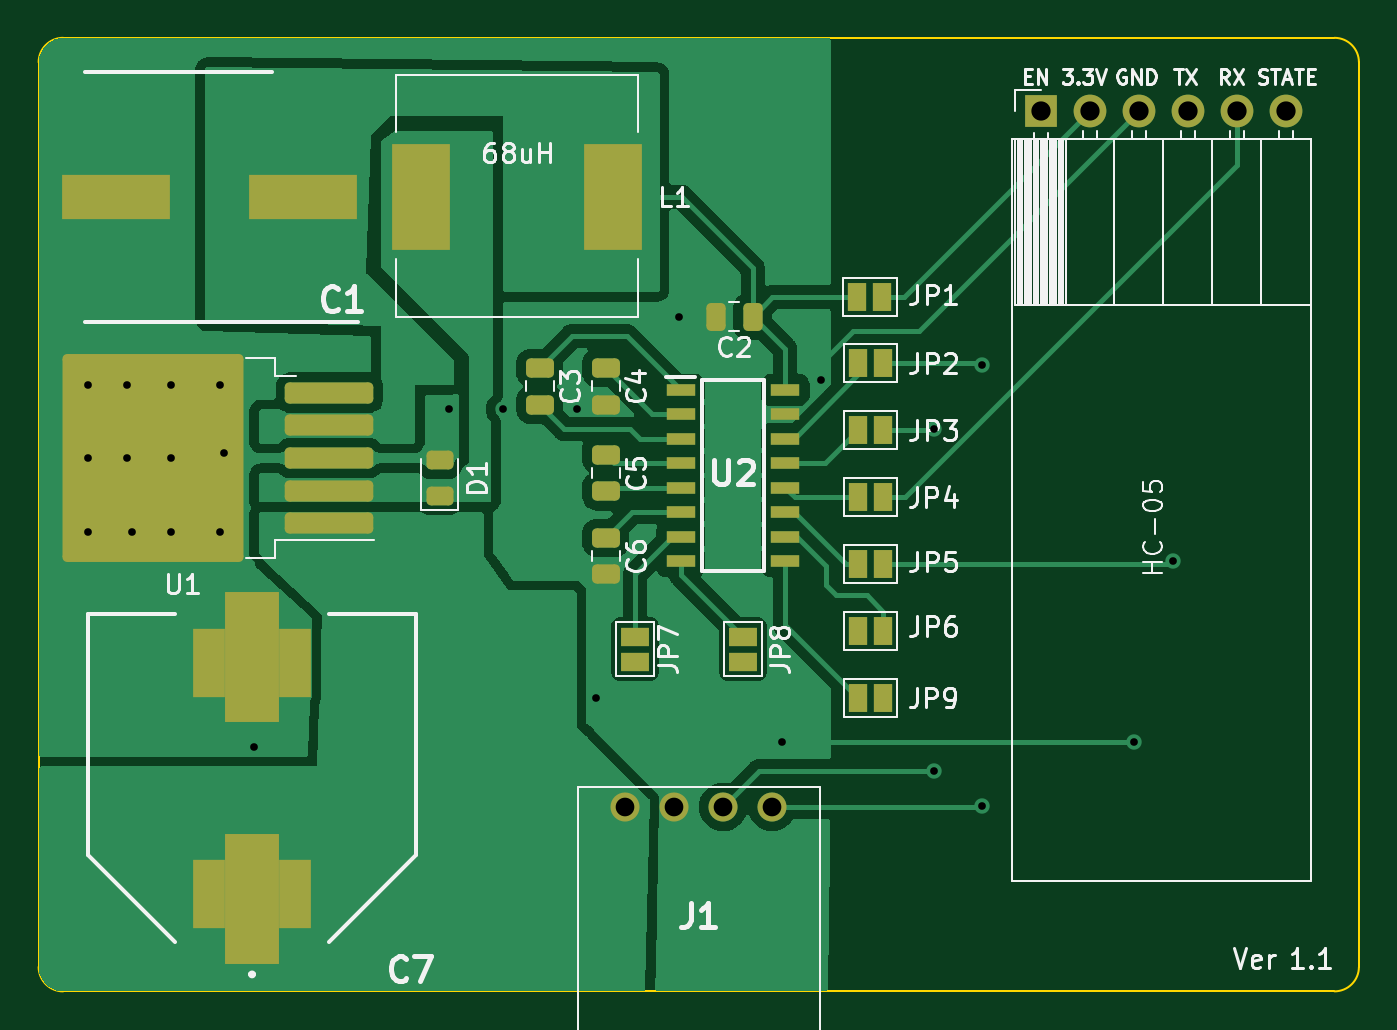
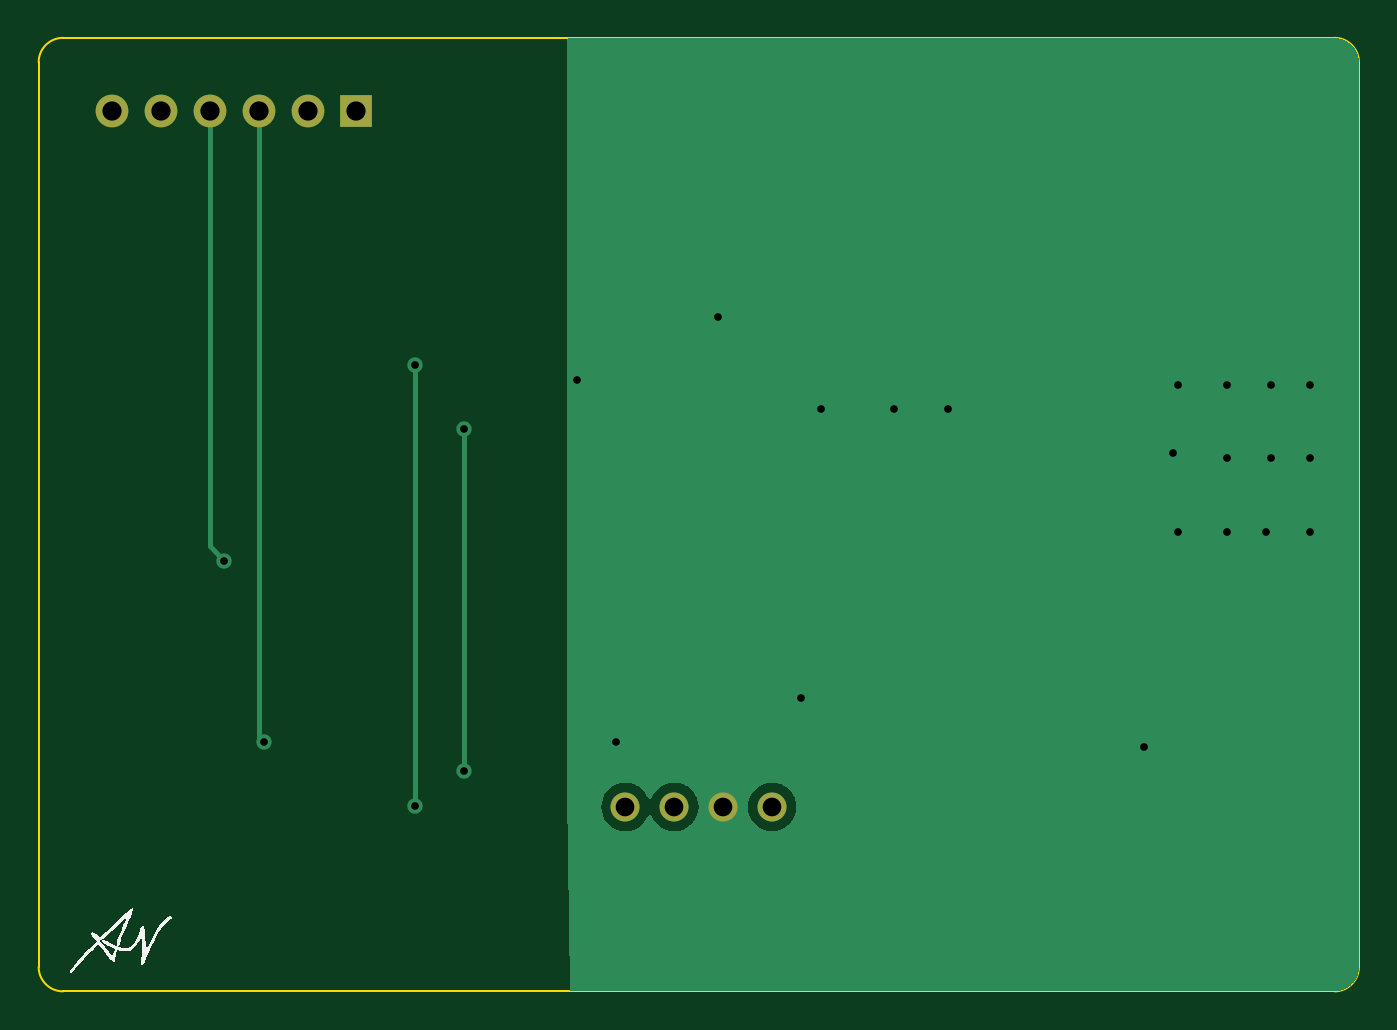
Circuit board: 11 layer files. Board 68.6 x 49.5 mm.
- bottom_copper: Blutooth_Serial-B_Cu.gbr (12338 bytes)
- bottom_mask: Blutooth_Serial-B_Mask.gbr (840 bytes)
- paste: Blutooth_Serial-B_Paste.gbr (462 bytes)
- bottom_silk: Blutooth_Serial-B_Silkscreen.gbr (6128 bytes)
- outline: Blutooth_Serial-Edge_Cuts.gbr (994 bytes)
- top_copper: Blutooth_Serial-F_Cu.gbr (83108 bytes)
- top_mask: Blutooth_Serial-F_Mask.gbr (4041 bytes)
- paste: Blutooth_Serial-F_Paste.gbr (3060 bytes)
- top_silk: Blutooth_Serial-F_Silkscreen.gbr (44703 bytes)
- drill: Blutooth_Serial-NPTH.drl (272 bytes)
- drill: Blutooth_Serial-PTH.drl (869 bytes)

=== bottom_copper: Blutooth_Serial-B_Cu.gbr (12338 bytes, source omitted) ===
=== bottom_mask: Blutooth_Serial-B_Mask.gbr ===
%TF.GenerationSoftware,KiCad,Pcbnew,(7.0.0)*%
%TF.CreationDate,2024-02-26T20:32:27-08:00*%
%TF.ProjectId,Blutooth_Serial,426c7574-6f6f-4746-985f-53657269616c,rev?*%
%TF.SameCoordinates,Original*%
%TF.FileFunction,Soldermask,Bot*%
%TF.FilePolarity,Negative*%
%FSLAX46Y46*%
G04 Gerber Fmt 4.6, Leading zero omitted, Abs format (unit mm)*
G04 Created by KiCad (PCBNEW (7.0.0)) date 2024-02-26 20:32:27*
%MOMM*%
%LPD*%
G01*
G04 APERTURE LIST*
%ADD10C,1.509000*%
%ADD11R,1.700000X1.700000*%
%ADD12O,1.700000X1.700000*%
G04 APERTURE END LIST*
D10*
%TO.C,J1*%
X74930000Y-102175000D03*
X77470000Y-102175000D03*
X80010000Y-102175000D03*
X82550000Y-102175000D03*
%TD*%
D11*
%TO.C,IC1*%
X96519999Y-66039999D03*
D12*
X99059999Y-66039999D03*
X101599999Y-66039999D03*
X104139999Y-66039999D03*
X106679999Y-66039999D03*
X109219999Y-66039999D03*
%TD*%
M02*

=== paste: Blutooth_Serial-B_Paste.gbr ===
%TF.GenerationSoftware,KiCad,Pcbnew,(7.0.0)*%
%TF.CreationDate,2024-02-26T20:32:27-08:00*%
%TF.ProjectId,Blutooth_Serial,426c7574-6f6f-4746-985f-53657269616c,rev?*%
%TF.SameCoordinates,Original*%
%TF.FileFunction,Paste,Bot*%
%TF.FilePolarity,Positive*%
%FSLAX46Y46*%
G04 Gerber Fmt 4.6, Leading zero omitted, Abs format (unit mm)*
G04 Created by KiCad (PCBNEW (7.0.0)) date 2024-02-26 20:32:27*
%MOMM*%
%LPD*%
G01*
G04 APERTURE LIST*
G04 APERTURE END LIST*
M02*

=== bottom_silk: Blutooth_Serial-B_Silkscreen.gbr ===
%TF.GenerationSoftware,KiCad,Pcbnew,(7.0.0)*%
%TF.CreationDate,2024-02-26T20:32:27-08:00*%
%TF.ProjectId,Blutooth_Serial,426c7574-6f6f-4746-985f-53657269616c,rev?*%
%TF.SameCoordinates,Original*%
%TF.FileFunction,Legend,Bot*%
%TF.FilePolarity,Positive*%
%FSLAX46Y46*%
G04 Gerber Fmt 4.6, Leading zero omitted, Abs format (unit mm)*
G04 Created by KiCad (PCBNEW (7.0.0)) date 2024-02-26 20:32:27*
%MOMM*%
%LPD*%
G01*
G04 APERTURE LIST*
G04 APERTURE END LIST*
%TO.C,G\u002A\u002A\u002A*%
G36*
X110056282Y-109105168D02*
G01*
X110016297Y-109159707D01*
X109980298Y-109216972D01*
X109988020Y-109221576D01*
X110000633Y-109213356D01*
X110037518Y-109209531D01*
X110089890Y-109235782D01*
X110167619Y-109299779D01*
X110280577Y-109409192D01*
X110438638Y-109571691D01*
X110450301Y-109583855D01*
X110661152Y-109808340D01*
X110860288Y-110028443D01*
X111040156Y-110235091D01*
X111193201Y-110419211D01*
X111311871Y-110571727D01*
X111388613Y-110683566D01*
X111415871Y-110745655D01*
X111399854Y-110801546D01*
X111349754Y-110798193D01*
X111262679Y-110733274D01*
X111135736Y-110604634D01*
X110966033Y-110410112D01*
X110852760Y-110278027D01*
X110657891Y-110058206D01*
X110456284Y-109837779D01*
X110277056Y-109648917D01*
X110174168Y-109544678D01*
X110049513Y-109425025D01*
X109964937Y-109355942D01*
X109911795Y-109330737D01*
X109881439Y-109342716D01*
X109881276Y-109342928D01*
X109840482Y-109396561D01*
X109761763Y-109500596D01*
X109656390Y-109640122D01*
X109535631Y-109800228D01*
X109529721Y-109808064D01*
X109380564Y-110000812D01*
X109269279Y-110131929D01*
X109188944Y-110208007D01*
X109132639Y-110235640D01*
X109093442Y-110221420D01*
X109092907Y-110220844D01*
X109072299Y-110166910D01*
X109045750Y-110059182D01*
X109018591Y-109924098D01*
X108996153Y-109788092D01*
X108983768Y-109677601D01*
X108982484Y-109662155D01*
X108959335Y-109612041D01*
X108892563Y-109622925D01*
X108815879Y-109645255D01*
X108645259Y-109670472D01*
X108466324Y-109675394D01*
X108322164Y-109657415D01*
X108197896Y-109595341D01*
X108050907Y-109468672D01*
X107904129Y-109294754D01*
X107772372Y-109088903D01*
X107648324Y-108863580D01*
X107640323Y-109109387D01*
X107638848Y-109160869D01*
X107639153Y-109512284D01*
X107656771Y-109838157D01*
X107690325Y-110110943D01*
X107692838Y-110125855D01*
X107707392Y-110288079D01*
X107690552Y-110379322D01*
X107648833Y-110400891D01*
X107588748Y-110354093D01*
X107516810Y-110240235D01*
X107439534Y-110060624D01*
X107393209Y-109941895D01*
X107296712Y-109717533D01*
X107179566Y-109463462D01*
X107052104Y-109200794D01*
X106924656Y-108950637D01*
X106807554Y-108734101D01*
X106711129Y-108572297D01*
X106673531Y-108516743D01*
X106508539Y-108310962D01*
X106325061Y-108129227D01*
X106148272Y-107997259D01*
X106096756Y-107950177D01*
X106116667Y-107901012D01*
X106123527Y-107894375D01*
X106209273Y-107867693D01*
X106322105Y-107908996D01*
X106456559Y-108011948D01*
X106607173Y-108170211D01*
X106768484Y-108377448D01*
X106935029Y-108627323D01*
X107101346Y-108913498D01*
X107261971Y-109229635D01*
X107316704Y-109341724D01*
X107380108Y-109461395D01*
X107424017Y-109531504D01*
X107441200Y-109539548D01*
X107443247Y-109501056D01*
X107460521Y-109227412D01*
X107481180Y-108970159D01*
X107503796Y-108742391D01*
X107526942Y-108557198D01*
X107549188Y-108427671D01*
X107569107Y-108366902D01*
X107596053Y-108342627D01*
X107655496Y-108343514D01*
X107707099Y-108414898D01*
X107743319Y-108548898D01*
X107751054Y-108588499D01*
X107813648Y-108778002D01*
X107913753Y-108987687D01*
X108035241Y-109186891D01*
X108161985Y-109344951D01*
X108174287Y-109357484D01*
X108275765Y-109446983D01*
X108368018Y-109488459D01*
X108486229Y-109498580D01*
X108663040Y-109491166D01*
X108797890Y-109470448D01*
X108875502Y-109439438D01*
X108883583Y-109401150D01*
X108866062Y-109370597D01*
X108823469Y-109275327D01*
X108775209Y-109150354D01*
X108738316Y-109053942D01*
X108674303Y-108894136D01*
X108591007Y-108690512D01*
X108495051Y-108459251D01*
X108393056Y-108216533D01*
X108367170Y-108155183D01*
X108290338Y-107968785D01*
X108494525Y-107968785D01*
X108509948Y-108039304D01*
X108555354Y-108161565D01*
X108626212Y-108335122D01*
X108717988Y-108559531D01*
X108805783Y-108782854D01*
X108882273Y-108988761D01*
X108940827Y-109158862D01*
X108976885Y-109279895D01*
X108985887Y-109338599D01*
X108983688Y-109347312D01*
X108982890Y-109383900D01*
X109019576Y-109383651D01*
X109112256Y-109347931D01*
X109182206Y-109316405D01*
X109324645Y-109245541D01*
X109470419Y-109166987D01*
X109549464Y-109123576D01*
X109641251Y-109082152D01*
X109695958Y-109077911D01*
X109733579Y-109106236D01*
X109739787Y-109114250D01*
X109750280Y-109157068D01*
X109710162Y-109206044D01*
X109608142Y-109276508D01*
X109564309Y-109303373D01*
X109401061Y-109395320D01*
X109243141Y-109475017D01*
X109143644Y-109526339D01*
X109085704Y-109576524D01*
X109086714Y-109622980D01*
X109087345Y-109624115D01*
X109126172Y-109704454D01*
X109172170Y-109812191D01*
X109224097Y-109941446D01*
X109546173Y-109509929D01*
X109577256Y-109468137D01*
X109686808Y-109318123D01*
X109769681Y-109200259D01*
X109818266Y-109125592D01*
X109824955Y-109105168D01*
X109784645Y-109087709D01*
X109695439Y-109021203D01*
X109567679Y-108913857D01*
X109411388Y-108774102D01*
X109236589Y-108610367D01*
X109025830Y-108407858D01*
X108823337Y-108213007D01*
X108673493Y-108072118D01*
X108571765Y-107984748D01*
X108513620Y-107950452D01*
X108494525Y-107968785D01*
X108290338Y-107968785D01*
X108253376Y-107879115D01*
X108175183Y-107672651D01*
X108133322Y-107531929D01*
X108128522Y-107453086D01*
X108161513Y-107432258D01*
X108233024Y-107465583D01*
X108343784Y-107549197D01*
X108494523Y-107679238D01*
X108584246Y-107760363D01*
X108752229Y-107916119D01*
X108948684Y-108101549D01*
X109156020Y-108300013D01*
X109356650Y-108494870D01*
X109365339Y-108503376D01*
X109533256Y-108665489D01*
X109677422Y-108800494D01*
X109789269Y-108900705D01*
X109860230Y-108958436D01*
X109881738Y-108966000D01*
X109901288Y-108915201D01*
X109968623Y-108841119D01*
X110060730Y-108764137D01*
X110154278Y-108703693D01*
X110225936Y-108679225D01*
X110270555Y-108690586D01*
X110283845Y-108749483D01*
X110233849Y-108859053D01*
X110120413Y-109019792D01*
X110088576Y-109061120D01*
X110056282Y-109105168D01*
G37*
%TD*%
M02*

=== outline: Blutooth_Serial-Edge_Cuts.gbr ===
%TF.GenerationSoftware,KiCad,Pcbnew,(7.0.0)*%
%TF.CreationDate,2024-02-26T20:32:27-08:00*%
%TF.ProjectId,Blutooth_Serial,426c7574-6f6f-4746-985f-53657269616c,rev?*%
%TF.SameCoordinates,Original*%
%TF.FileFunction,Profile,NP*%
%FSLAX46Y46*%
G04 Gerber Fmt 4.6, Leading zero omitted, Abs format (unit mm)*
G04 Created by KiCad (PCBNEW (7.0.0)) date 2024-02-26 20:32:27*
%MOMM*%
%LPD*%
G01*
G04 APERTURE LIST*
%TA.AperFunction,Profile*%
%ADD10C,0.100000*%
%TD*%
G04 APERTURE END LIST*
D10*
X113030000Y-110490000D02*
X113030000Y-63500000D01*
X45720000Y-111760000D02*
X111760000Y-111760000D01*
X44450000Y-63500000D02*
X44450000Y-110490000D01*
X111760000Y-62230000D02*
X45720000Y-62230000D01*
X45720000Y-62230000D02*
G75*
G03*
X44450000Y-63500000I0J-1270000D01*
G01*
X44450000Y-110490000D02*
G75*
G03*
X45720000Y-111760000I1270000J0D01*
G01*
X111760000Y-111760000D02*
G75*
G03*
X113030000Y-110490000I0J1270000D01*
G01*
X113030000Y-63500000D02*
G75*
G03*
X111760000Y-62230000I-1270000J0D01*
G01*
M02*

=== top_copper: Blutooth_Serial-F_Cu.gbr (83108 bytes, source omitted) ===
=== top_mask: Blutooth_Serial-F_Mask.gbr ===
%TF.GenerationSoftware,KiCad,Pcbnew,(7.0.0)*%
%TF.CreationDate,2024-02-26T20:32:27-08:00*%
%TF.ProjectId,Blutooth_Serial,426c7574-6f6f-4746-985f-53657269616c,rev?*%
%TF.SameCoordinates,Original*%
%TF.FileFunction,Soldermask,Top*%
%TF.FilePolarity,Negative*%
%FSLAX46Y46*%
G04 Gerber Fmt 4.6, Leading zero omitted, Abs format (unit mm)*
G04 Created by KiCad (PCBNEW (7.0.0)) date 2024-02-26 20:32:27*
%MOMM*%
%LPD*%
G01*
G04 APERTURE LIST*
G04 Aperture macros list*
%AMRoundRect*
0 Rectangle with rounded corners*
0 $1 Rounding radius*
0 $2 $3 $4 $5 $6 $7 $8 $9 X,Y pos of 4 corners*
0 Add a 4 corners polygon primitive as box body*
4,1,4,$2,$3,$4,$5,$6,$7,$8,$9,$2,$3,0*
0 Add four circle primitives for the rounded corners*
1,1,$1+$1,$2,$3*
1,1,$1+$1,$4,$5*
1,1,$1+$1,$6,$7*
1,1,$1+$1,$8,$9*
0 Add four rect primitives between the rounded corners*
20,1,$1+$1,$2,$3,$4,$5,0*
20,1,$1+$1,$4,$5,$6,$7,0*
20,1,$1+$1,$6,$7,$8,$9,0*
20,1,$1+$1,$8,$9,$2,$3,0*%
G04 Aperture macros list end*
%ADD10RoundRect,0.243750X0.456250X-0.243750X0.456250X0.243750X-0.456250X0.243750X-0.456250X-0.243750X0*%
%ADD11C,1.509000*%
%ADD12RoundRect,0.250000X2.050000X0.300000X-2.050000X0.300000X-2.050000X-0.300000X2.050000X-0.300000X0*%
%ADD13RoundRect,0.250002X4.449998X5.149998X-4.449998X5.149998X-4.449998X-5.149998X4.449998X-5.149998X0*%
%ADD14R,1.700000X3.600000*%
%ADD15R,2.800000X6.800000*%
%ADD16R,5.650000X2.350000*%
%ADD17RoundRect,0.250000X-0.475000X0.250000X-0.475000X-0.250000X0.475000X-0.250000X0.475000X0.250000X0*%
%ADD18RoundRect,0.250000X0.250000X0.475000X-0.250000X0.475000X-0.250000X-0.475000X0.250000X-0.475000X0*%
%ADD19R,1.700000X1.700000*%
%ADD20O,1.700000X1.700000*%
%ADD21R,1.000000X1.500000*%
%ADD22R,1.500000X1.000000*%
%ADD23R,1.525000X0.650000*%
%ADD24R,3.000000X5.494000*%
G04 APERTURE END LIST*
D10*
%TO.C,D1*%
X65278000Y-86027500D03*
X65278000Y-84152500D03*
%TD*%
D11*
%TO.C,J1*%
X74930000Y-102175000D03*
X77470000Y-102175000D03*
X80010000Y-102175000D03*
X82550000Y-102175000D03*
%TD*%
D12*
%TO.C,U1*%
X59557000Y-87455000D03*
X59557000Y-85755000D03*
X59557000Y-84055000D03*
D13*
X50407000Y-84055000D03*
D12*
X59557000Y-82355000D03*
X59557000Y-80655000D03*
%TD*%
D14*
%TO.C,C7*%
X53284999Y-106679999D03*
D15*
X55534999Y-106979999D03*
D14*
X57784999Y-106679999D03*
X53284999Y-94679999D03*
D15*
X55534999Y-94379999D03*
D14*
X57784999Y-94679999D03*
%TD*%
D16*
%TO.C,C1*%
X58189999Y-70484999D03*
X48489999Y-70484999D03*
%TD*%
D17*
%TO.C,C3*%
X70485000Y-79380000D03*
X70485000Y-81280000D03*
%TD*%
%TO.C,C4*%
X73914000Y-79380000D03*
X73914000Y-81280000D03*
%TD*%
%TO.C,C5*%
X73914000Y-83886000D03*
X73914000Y-85786000D03*
%TD*%
%TO.C,C6*%
X73914000Y-88204000D03*
X73914000Y-90104000D03*
%TD*%
D18*
%TO.C,C2*%
X81534000Y-76708000D03*
X79634000Y-76708000D03*
%TD*%
D19*
%TO.C,IC1*%
X96519999Y-66039999D03*
D20*
X99059999Y-66039999D03*
X101599999Y-66039999D03*
X104139999Y-66039999D03*
X106679999Y-66039999D03*
X109219999Y-66039999D03*
%TD*%
D21*
%TO.C,JP2*%
X87009999Y-79120999D03*
X88309999Y-79120999D03*
%TD*%
D22*
%TO.C,JP7*%
X75437999Y-93329999D03*
X75437999Y-94629999D03*
%TD*%
D21*
%TO.C,JP3*%
X87009999Y-82600799D03*
X88309999Y-82600799D03*
%TD*%
D22*
%TO.C,JP8*%
X81025999Y-93329999D03*
X81025999Y-94629999D03*
%TD*%
D21*
%TO.C,JP5*%
X88309999Y-89560399D03*
X87009999Y-89560399D03*
%TD*%
%TO.C,JP6*%
X87009999Y-93040199D03*
X88309999Y-93040199D03*
%TD*%
%TO.C,JP4*%
X88309999Y-86080599D03*
X87009999Y-86080599D03*
%TD*%
%TO.C,JP9*%
X88309999Y-96519999D03*
X87009999Y-96519999D03*
%TD*%
%TO.C,JP1*%
X86979999Y-75691999D03*
X88279999Y-75691999D03*
%TD*%
D23*
%TO.C,U2*%
X77805999Y-80517999D03*
X77805999Y-81787999D03*
X77805999Y-83057999D03*
X77805999Y-84327999D03*
X77805999Y-85597999D03*
X77805999Y-86867999D03*
X77805999Y-88137999D03*
X77805999Y-89407999D03*
X83229999Y-89407999D03*
X83229999Y-88137999D03*
X83229999Y-86867999D03*
X83229999Y-85597999D03*
X83229999Y-84327999D03*
X83229999Y-83057999D03*
X83229999Y-81787999D03*
X83229999Y-80517999D03*
%TD*%
D24*
%TO.C,L1*%
X64294999Y-70484999D03*
X74294999Y-70484999D03*
%TD*%
M02*

=== paste: Blutooth_Serial-F_Paste.gbr (3060 bytes, source withheld) ===
=== top_silk: Blutooth_Serial-F_Silkscreen.gbr (44703 bytes, source omitted) ===
=== drill: Blutooth_Serial-NPTH.drl ===
M48
; DRILL file {KiCad (7.0.0)} date Mon Feb 26 20:32:32 2024
; FORMAT={-:-/ absolute / inch / decimal}
; #@! TF.CreationDate,2024-02-26T20:32:32-08:00
; #@! TF.GenerationSoftware,Kicad,Pcbnew,(7.0.0)
; #@! TF.FileFunction,NonPlated,1,2,NPTH
FMAT,2
INCH
%
G90
G05
T0
M30

=== drill: Blutooth_Serial-PTH.drl ===
M48
; DRILL file {KiCad (7.0.0)} date Mon Feb 26 20:32:32 2024
; FORMAT={-:-/ absolute / inch / decimal}
; #@! TF.CreationDate,2024-02-26T20:32:32-08:00
; #@! TF.GenerationSoftware,Kicad,Pcbnew,(7.0.0)
; #@! TF.FileFunction,Plated,1,2,PTH
FMAT,2
INCH
; #@! TA.AperFunction,Plated,PTH,ViaDrill
T1C0.0157
; #@! TA.AperFunction,Plated,PTH,ComponentDrill
T2C0.0382
; #@! TA.AperFunction,Plated,PTH,ComponentDrill
T3C0.0394
%
G90
G05
T1
X1.85Y-3.16
X1.85Y-3.31
X1.85Y-3.46
X1.93Y-3.16
X1.93Y-3.31
X1.94Y-3.46
X2.02Y-3.16
X2.02Y-3.31
X2.02Y-3.46
X2.12Y-3.16
X2.12Y-3.46
X2.13Y-3.3
X2.19Y-3.9
X2.59Y-3.21
X2.7Y-3.21
X2.85Y-3.21
X2.89Y-3.8
X3.06Y-3.02
X3.27Y-3.89
X3.35Y-3.15
X3.58Y-3.25
X3.58Y-3.95
X3.68Y-3.12
X3.68Y-4.02
X3.99Y-3.89
X4.07Y-3.52
T2
X2.95Y-4.0226
X3.05Y-4.0226
X3.15Y-4.0226
X3.25Y-4.0226
T3
X3.8Y-2.6
X3.9Y-2.6
X4.0Y-2.6
X4.1Y-2.6
X4.2Y-2.6
X4.3Y-2.6
T0
M30

